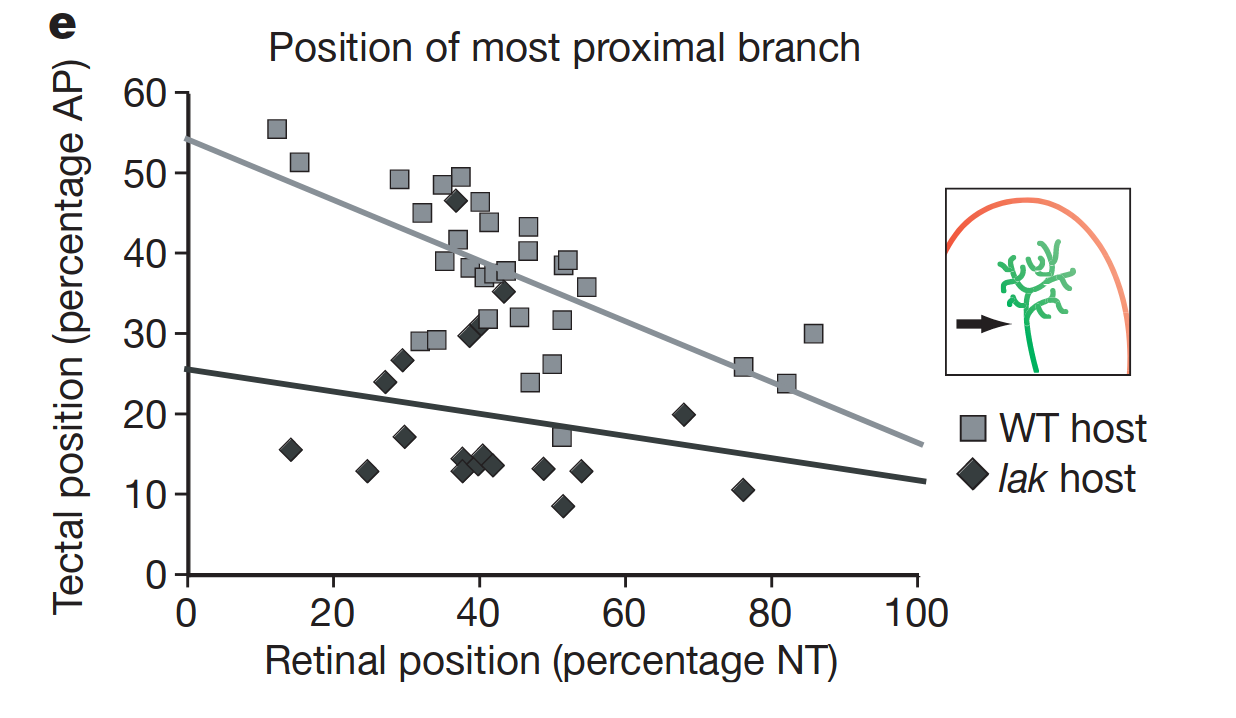

The file beside this chart, header and first rows:
x, WT, lak
12.05, 53.24, 16.41
13.84, 51.29, 15.53
15.21, 51.3, 14.85
24.52, 52.42, 12.79
26.99, 51.38, 23.85
28.9, 49.19, 28.78
29.45, 48.07, 16.54
29.59, 47.73, 17.14
31.51, 36.8, 26.89
31.92, 44.97, 28.99
33.97, 29.07, 38.76
34.8, 40.96, 42.1
34.93, 39.13, 42.6
36.71, 40.7, 46.58
36.85, 41.74, 46.49
37.26, 49.56, 45.35
37.53, 46.03, 14.53
38.49, 38.14, 15.94
39.59, 44.76, 13.66
39.86, 46.46, 12.52
40.14, 45.59, 30.97
40.27, 43.66, 31.18
40.55, 36.89, 28.27
40.96, 32.05, 22.33
41.1, 43.98, 20.32
41.64, 37.52, 13.86
41.78, 37.15, 13.54
43.15, 37.96, 35.03
43.42, 37.76, 35.09
45.2, 32.05, 29.9
46.44, 40.25, 24.26
46.58, 27.15, 23.6
46.85, 23.73, 22.26
48.77, 22.9, 13.17
49.73, 26.09, 9.649
51.1, 35.46, 7.507
51.23, 38.51, 7.708
51.37, 40, 8.323
52.05, 37.06, 10.97
53.84, 36.11, 12.79
54.52, 35.78, 13.37
67.81, 29.69, 19.75
76.03, 25.84, 10.56
81.92, 23.73, 1.915
85.62, 29.94, 1.486
